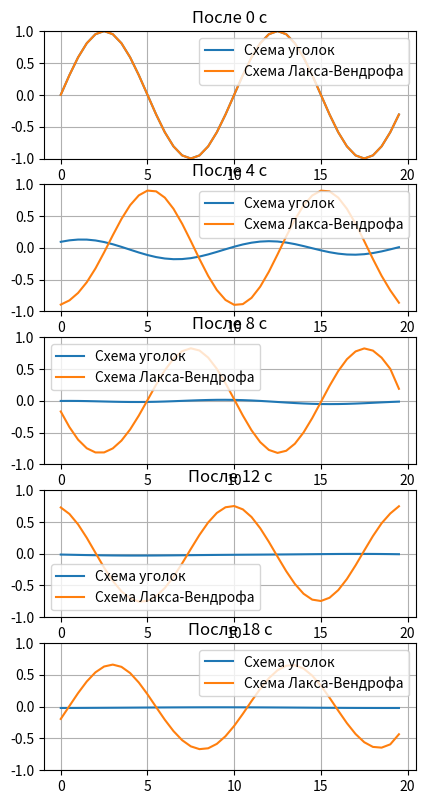

The matplotlib source for this figure:
import numpy as np
import matplotlib.pyplot as plt
from math import ceil

# Функции
def initialFunc(Nodes):
    return np.sin(4 * np.pi * Nodes / L)

# Параметры задачи
L = 20 # Размер рабочей области
T = 18 # Время моделирования
h = 0.5 # Шаг по координате
CFL = 0.6 # Число Куранта
dt = h * CFL # Шаг по времени
Nodes = np.arange(0, L, h) # Узлы сетки
M = np.size(Nodes)
a = 0.5 # Постоянная для схемы Лакса-Вендрофа
print("Nodes: ", Nodes)

# Начальные условия
u = np.zeros(M, dtype=[('C', np.float64), ('LV', np.float64)])
u['C'] = initialFunc(Nodes)
u['LV'] = initialFunc(Nodes)
u_next = np.zeros(M, dtype=[('C', np.float64), ('LV', np.float64)])
period = 4
Nsl = ceil(T / period)
u_by_period = np.zeros((Nsl, M), dtype=[('C', np.float64), ('LV', np.float64)])
u_by_period[0] = u
count = 1

# Вычисление
for m in range(int(T / dt)):
    # Схема Уголок
    u_next[0]['C'] = u[0]['C'] - CFL * (u[0]['C'] - u[-1]['C']) # Цикличное граничное условие слева
    for i in range(1, M):
        u_next[i]['C'] = u[i]['C'] - CFL * (u[i]['C'] - u[i-1]['C'])

    # Схема Лакса-Вендрофа
    u_next[0]['LV'] = u[0]['LV'] - a / 2 * CFL * (u[1]['LV'] - u[-1]['LV']) + a**2 / 2 * CFL**2 * (u[1]['LV'] - 2 * u[0]['LV'] + u[-1]['LV']) # Цикличное граничное условие слева
    u_next[-1]['LV'] = u[-1]['LV'] - a / 2 * CFL * (u[0]['LV'] - u[-2]['LV']) + a**2 / 2 * CFL**2 * (u[0]['LV'] - 2 * u[-1]['LV'] + u[-2]['LV']) # Цикличное граничное условие справа
    for i in range(1, M-1):
        u_next[i]['LV'] = u[i]['LV'] - a / 2 * CFL * (u[i+1]['LV'] - u[i-1]['LV']) + a**2 / 2 * CFL**2 * (u[i+1]['LV'] - 2 * u[i]['LV'] + u[i-1]['LV'])

    if m * dt / period >= count:
        u_by_period[count] = u
        count += 1
    u = u_next
u_by_period[-1] = u

# Построение графиков
fig, axs = plt.subplots(Nsl, figsize=(6 * 4 / Nsl, 48 / 25 * Nsl))
top, bottom = max(u_by_period[0]['C']), min(u_by_period[0]['C'])
for i in range(Nsl):
    axs[i].plot(Nodes, u_by_period[i]['C'], label="Схема уголок")
    axs[i].plot(Nodes, u_by_period[i]['LV'], label="Схема Лакса-Вендрофа")
    axs[i].set_ylim(-top, top)
    axs[i].legend()
    axs[i].set_title("После " + str(i * period) + " с")
    if i == Nsl - 1:
        axs[i].set_title("После " + str(T) + " с")
    axs[i].grid()
plt.show()